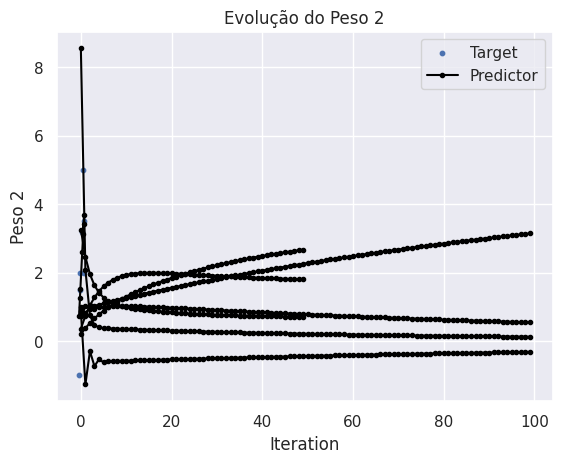

The matplotlib source for this figure:
# -*- coding: utf-8 -*-
"""PTC3569_Ex1.ipynb

Automatically generated by Colaboratory.

Original file is located at
    https://colab.research.google.com/drive/16N3E8eWm5FBeGxcWfNKWHE9zckKCfJoN
"""

import numpy as np
import matplotlib.pyplot as plt
import seaborn as sns

# Inteligencia Computacional

sns.set() # Para deixar os gráficos bonitinhos


def J(y_true, y_predict):
    """
    Função que calcula o Erro Médio Quadrático.

    Paramters
    ---------
    y_true : numpy.array
        Array contendo a saída desejada.
    y_predict : numpy.array
        Array contendo a saída do modelo.

    Returns
    -------
    error : float
        Erro Médio Quadrático.
    """

    # calcula o erro de cada saída
    e = y_true.flatten() - y_predict.flatten()

    # calcula o erro total
    error = (1/2) * np.mean(e**2)
    return error

def LMS(data, output, alpha, method="batelada", iter_max=10, show_J=False, show_w=False):
    """
    Função que aplica o método LMS para um conjunto de pontos.

    Parameters
    ----------
    data : numpy.array
        Array contendo os pontos de entrada. A matriz deve ser n x d, onde 'n'
        é o número de pontos e 'd' a dimensão dos pontos.
    output : numpy.array
        Array contendo a saída desejada. Seu tamanho deve ser igual ao número
        de pontos.
    alpha : float
        Taxa de aprendizagem. Deve ser entre 0 e 1 para melhor performance.
    method : string (default = "batelada")
        Qual método utilizado para o treinamento. "batelada" para utilizar todos
        os dados ou "amostra" para utilizar um ponto por vez.
    iter_max : int (default = 10)
        Números de Iterações que o algoritmo vai executar.
    show_J : boolean (default = False)
        Boolean que indica se deve imprimir ou não o gráfico do Custo por
        iteração.
    show_w : boolean (default = False)
        Boolean que indica se deve imprimir ou não o gráfico do peso por
        iteração.

    Returns
    -------
    w : np.array
        Array contendo os pesos e bias resultantes do treino. A posição [0] é
        o valor do bias.
    """

    # adicionando entrada 1 no início dos pontos para w[0] ser o bias
    X = np.insert(data, 0, 1, axis=1)

    # número de linhas e dimensão do vetor de bias + pesos
    n, d = X.shape

    # inicializando o vetor bias + pesos
    w = np.random.random((1, d))

    if show_J:
        J_array = np.zeros(iter_max)

    if show_w:
        w_array = np.zeros((iter_max, d))

    # treinamento
    if method is "batelada":
        for repeat in range(iter_max):

            # calculando o potencial de saída de todos os pontos
            u = X.dot(w.T)

            if show_J:
                # salvando o J para plotar
                J_array[repeat] = J(output, u)

            if show_w:
                # salvando o w para plotar
                w_array[repeat] = w

            # calculando o erro de cada ponto
            e = u - output.reshape(-1,1)

            # calculando o gradiente
            grad = np.mean(e*X, axis=0)

            # atualizando os pesos
            w = w - alpha*grad

    elif method is "amostra":

        for repeat in range(iter_max):

            if show_J:
                # para calcular J
                u = X.dot(w.T)

                # salvando o J para plotar
                J_array[repeat] = J(output, u)

            if show_w:
                # salvando o w para plotar
                w_array[repeat] = w

            # atualiza os pesos para cada ponto
            for i in range(n):

                # calculando o potencial de saída do ponto
                u = X[i].reshape(1,-1).dot(w.T)

                # calculando o erro
                e = u - output[i]

                # calculando o gradiente
                grad = e*X[i]

                # atualizando os pesos
                w = w - alpha*grad
    else:
        print(f"{method} desconhecido. Utilize 'batelada' ou 'amostra'.")


    if show_J:

        plt.plot(np.arange(iter_max), J_array, marker='.', c='black')
        plt.title("Evolução do J")
        plt.ylabel("J")
        plt.xlabel("Iteration")
        plt.show()

    if show_w:
        for i in range(d):
            if i == 0:
                ylabel = "Bias"
            else:
                ylabel = f"Peso {i}"

            plt.plot(np.arange(iter_max), w_array[:,i], marker='.', c='black')
            plt.title(f"Evolução do {ylabel}")
            plt.ylabel(ylabel)
            plt.xlabel("Iteration")
            plt.show()

    return w

### Exercício 2


# a)
print("Parte (a)")
data = np.array([[-0.4], [-0.2], [-0.1], [0.3], [0.6], [0.5], [0.7]])
output = np.array([-1, 1.5, 2, 3.2, 3.5, 5, 2])

w = LMS(data, output, 0.2, method='batelada', iter_max=50, show_J=True, show_w=True)

output_LMS = np.insert(data, 0, 1, axis=1).dot(w.T).sum(axis=1)

print(f"Bias encontrado : {round(w[0,0], 3)}\nPeso encontrado : {round(w[0,1], 3)}")

# Visualização do resultado
plt.scatter(data.flatten(), output, s=10, label='Target')
plt.plot(data.flatten(), output_LMS, marker='.', c='black', label='Predictor')
plt.xlabel("X")
plt.ylabel("d")
plt.legend()
plt.show()

# b)
print("Parte (b)")

n = output.size

X = data.flatten()
Y = output.flatten()

num = n * np.sum(X.flatten() * Y.flatten()) - np.sum(X) * np.sum(Y)
den = np.sqrt( n * np.sum( X**2 ) - np.sum( X )**2 ) * np.sqrt(  n * np.sum( Y**2 ) - np.sum( Y )**2  )

r = num/den

print(f"O coeficiente de correlação é {round(r, 3)}")

# c)

print("Parte (c)")

output_0 = w[0,0] + 0*w[0,1]
output_1 = w[0,0] + 1*w[0,1]

print(f"Para x = 0, a predição (d) é de {round(output_0, 3)}")
print(f"Para x = 1, a predição (d) é de {round(output_1, 3)}")

"""
Como os dados de treino estão no intervalo [-0.4, 0.7], o resultado para x = 0
é de maior confiança, pois x = 1 não está no nosso intervalo.
"""

### Exercício 3

data = np.array([[-0.5, 3],
                 [-0.2, 3],
                 [-0.1, 2.5],
                 [0.3, 2.5],
                 [0.4, -1],
                 [0.6, -1.5],
                 [0.7, -4]])

output = np.array([-3,-1,0,1.2,1.8,3,4])

w = LMS(data, output, 0.2, method='batelada', iter_max=100, show_J=True, show_w=True)

output_LMS = np.insert(data, 0, 1, axis=1).dot(w.T).sum(axis=1)

print(f"Bias encontrado : {round(w[0,0], 3)}\nPeso 1 encontrado : {round(w[0,1], 3)}\nPeso 2 encontrado : {round(w[0,2], 3)}")
